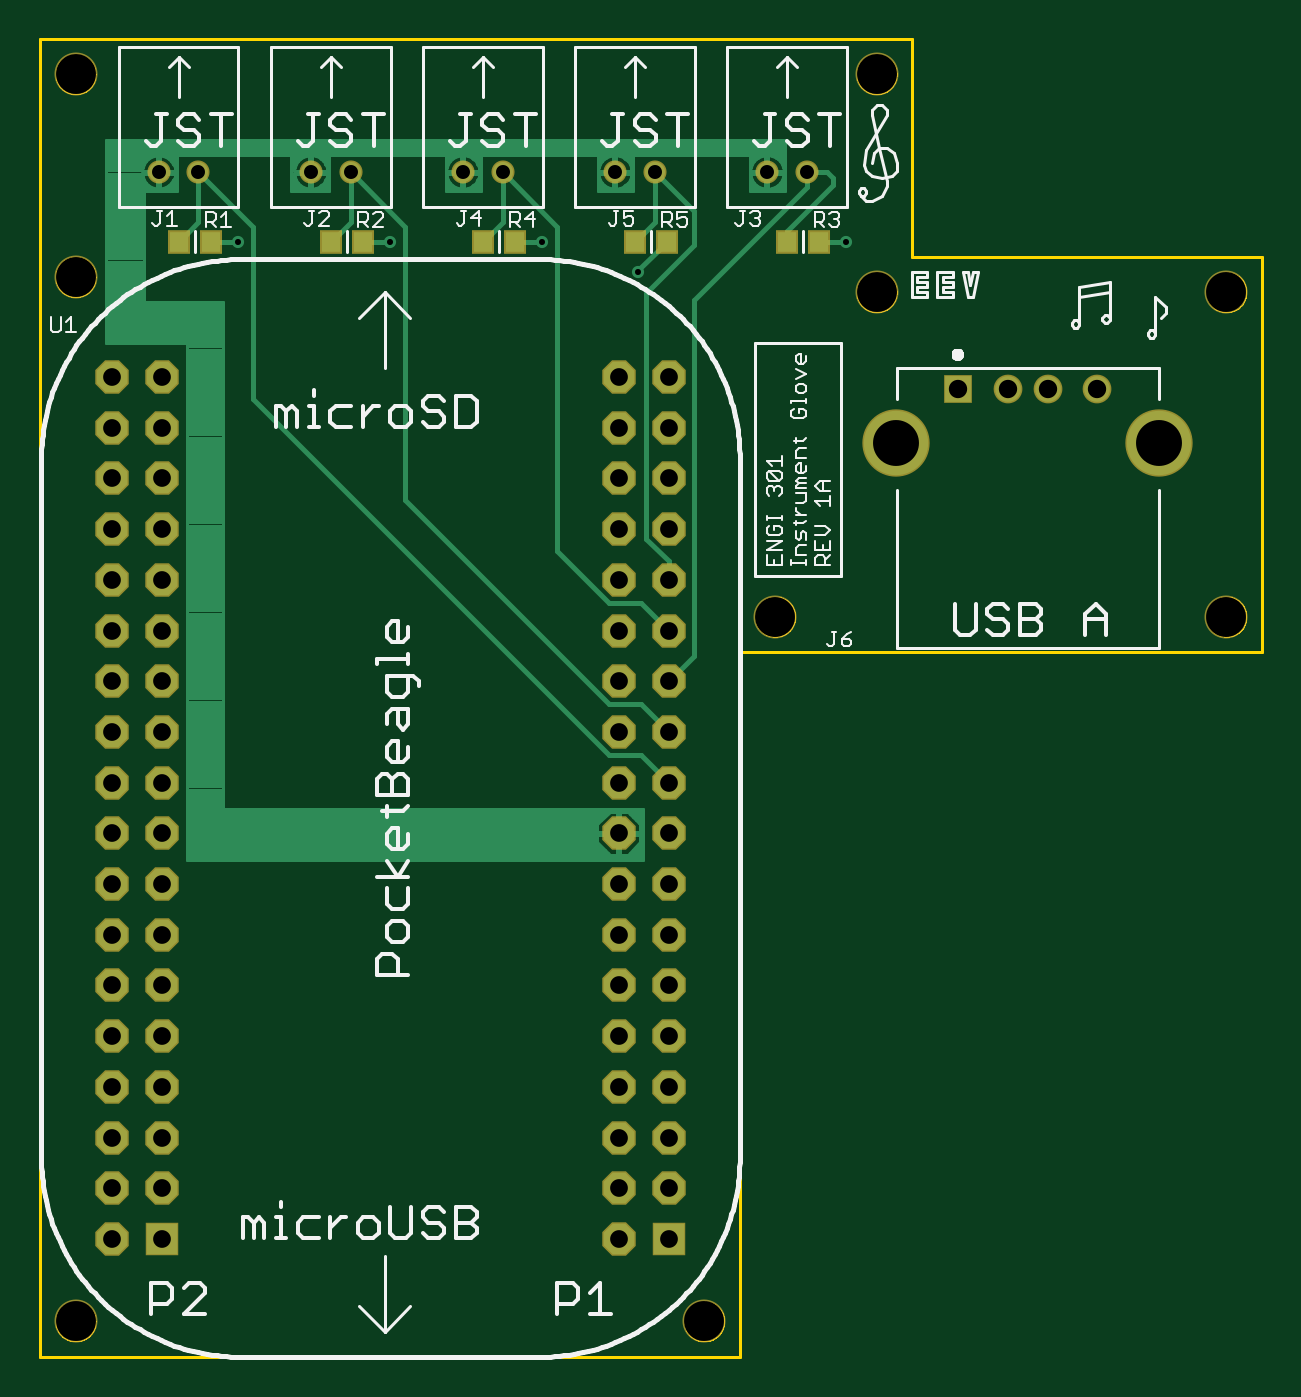
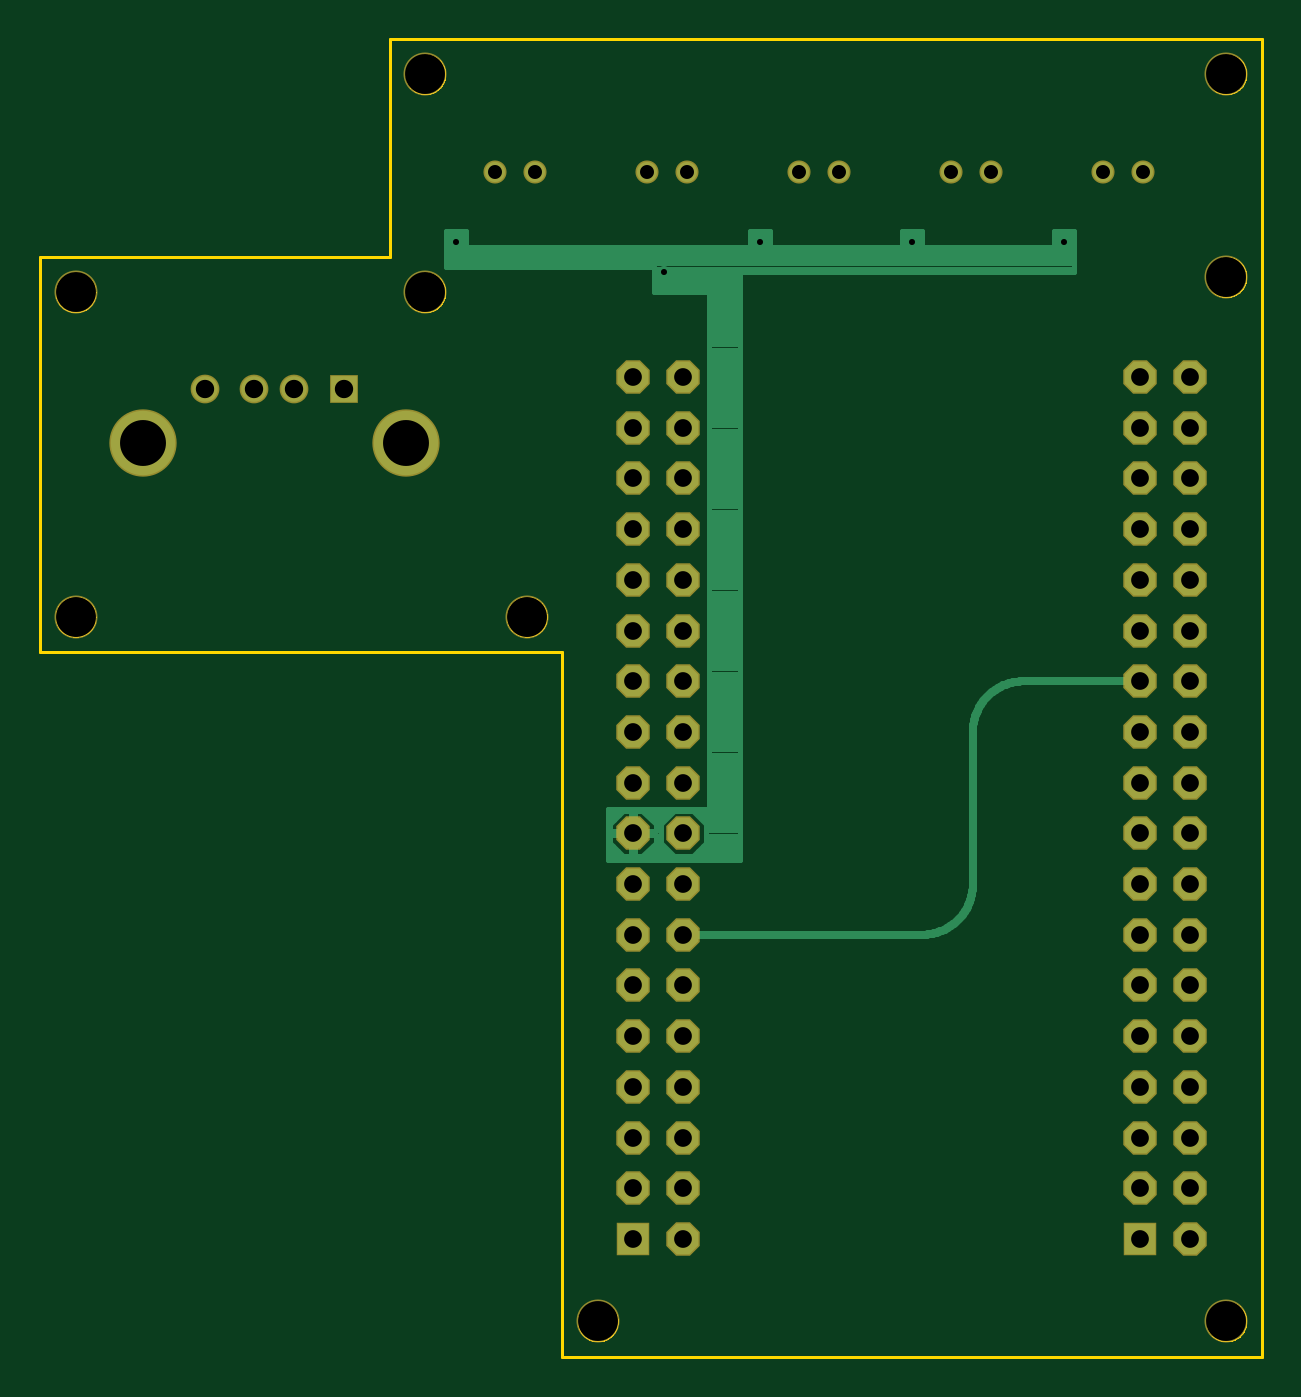
Circuit board: 8 layer files. Board 61.2 x 66.0 mm.
- outline: instrument_glove.boardoutline.boardoutline.ger (37941 bytes)
- bottom_copper: instrument_glove.bottomlayer.bottomlayer.ger (13046 bytes)
- bottom_mask: instrument_glove.bottomsoldermask.bottomsoldermask.ger (2311 bytes)
- drill: instrument_glove.drills.drills.xln (1351 bytes)
- paste: instrument_glove.tcream.tcream.ger (336 bytes)
- top_copper: instrument_glove.toplayer.toplayer.ger (27525 bytes)
- top_silk: instrument_glove.topsilkscreen.topsilkscreen.ger (30294 bytes)
- top_mask: instrument_glove.topsoldermask.topsoldermask.ger (2552 bytes)

=== outline: instrument_glove.boardoutline.boardoutline.ger (37941 bytes, source omitted) ===
=== bottom_copper: instrument_glove.bottomlayer.bottomlayer.ger (13046 bytes, source omitted) ===
=== bottom_mask: instrument_glove.bottomsoldermask.bottomsoldermask.ger ===
G75*
%MOIN*%
%OFA0B0*%
%FSLAX25Y25*%
%IPPOS*%
%LPD*%
%AMOC8*
5,1,8,0,0,1.08239X$1,22.5*
%
%ADD10C,0.08474*%
%ADD11R,0.06600X0.06600*%
%ADD12OC8,0.06600*%
%ADD13R,0.05671X0.05671*%
%ADD14C,0.05671*%
%ADD15C,0.13277*%
%ADD16C,0.04556*%
D10*
X0010300Y0012000D03*
X0134300Y0012000D03*
X0148300Y0151000D03*
X0168300Y0215000D03*
X0168300Y0258000D03*
X0237300Y0215000D03*
X0237300Y0151000D03*
X0010300Y0218000D03*
X0010300Y0258000D03*
D11*
X0027402Y0028268D03*
X0127402Y0028268D03*
D12*
X0127402Y0038268D03*
X0117402Y0038268D03*
X0117402Y0028268D03*
X0117402Y0048268D03*
X0117402Y0058268D03*
X0117402Y0068268D03*
X0117402Y0078268D03*
X0117402Y0088268D03*
X0117402Y0098268D03*
X0117402Y0108268D03*
X0117402Y0118268D03*
X0117402Y0128268D03*
X0117402Y0138268D03*
X0117402Y0148268D03*
X0117402Y0158268D03*
X0117402Y0168268D03*
X0117402Y0178268D03*
X0117402Y0188268D03*
X0117402Y0198268D03*
X0127402Y0198268D03*
X0127402Y0188268D03*
X0127402Y0178268D03*
X0127402Y0168268D03*
X0127402Y0158268D03*
X0127402Y0148268D03*
X0127402Y0138268D03*
X0127402Y0128268D03*
X0127402Y0118268D03*
X0127402Y0108268D03*
X0127402Y0098268D03*
X0127402Y0088268D03*
X0127402Y0078268D03*
X0127402Y0068268D03*
X0127402Y0058268D03*
X0127402Y0048268D03*
X0027402Y0048268D03*
X0027402Y0058268D03*
X0027402Y0068268D03*
X0027402Y0078268D03*
X0027402Y0088268D03*
X0027402Y0098268D03*
X0027402Y0108268D03*
X0027402Y0118268D03*
X0027402Y0128268D03*
X0027402Y0138268D03*
X0027402Y0148268D03*
X0027402Y0158268D03*
X0027402Y0168268D03*
X0027402Y0178268D03*
X0027402Y0188268D03*
X0027402Y0198268D03*
X0017402Y0198268D03*
X0017402Y0188268D03*
X0017402Y0178268D03*
X0017402Y0168268D03*
X0017402Y0158268D03*
X0017402Y0148268D03*
X0017402Y0138268D03*
X0017402Y0128268D03*
X0017402Y0118268D03*
X0017402Y0108268D03*
X0017402Y0098268D03*
X0017402Y0088268D03*
X0017402Y0078268D03*
X0017402Y0068268D03*
X0017402Y0058268D03*
X0017402Y0048268D03*
X0017402Y0038268D03*
X0017402Y0028268D03*
X0027402Y0038268D03*
D13*
X0184300Y0196000D03*
D14*
X0194143Y0196000D03*
X0202017Y0196000D03*
X0211859Y0196000D03*
D15*
X0223946Y0185331D03*
X0172213Y0185331D03*
D16*
X0154548Y0238701D03*
X0146674Y0238701D03*
X0124548Y0238701D03*
X0116674Y0238701D03*
X0094548Y0238701D03*
X0086674Y0238701D03*
X0064548Y0238701D03*
X0056674Y0238701D03*
X0034548Y0238701D03*
X0026674Y0238701D03*
M02*

=== drill: instrument_glove.drills.drills.xln ===
%
M48
M72
T01C0.0120
T02C0.0276
T03C0.0350
T04C0.0362
T05C0.0787
T06C0.0906
%
T01
X12130Y21900
X10230Y22500
X7230Y22500
X4230Y22500
X16230Y22500
T02
X15455Y23870
X14667Y23870
X12455Y23870
X11667Y23870
X9455Y23870
X8667Y23870
X6455Y23870
X5667Y23870
X3455Y23870
X2667Y23870
T03
X2740Y19827
X2740Y18827
X2740Y17827
X2740Y16827
X2740Y15827
X2740Y14827
X2740Y13827
X2740Y12827
X2740Y11827
X2740Y10827
X2740Y9827
X2740Y8827
X2740Y7827
X2740Y6827
X2740Y5827
X2740Y4827
X2740Y3827
X2740Y2827
X1740Y2827
X1740Y3827
X1740Y4827
X1740Y5827
X1740Y6827
X1740Y7827
X1740Y8827
X1740Y9827
X1740Y10827
X1740Y11827
X1740Y12827
X1740Y13827
X1740Y14827
X1740Y15827
X1740Y16827
X1740Y17827
X1740Y18827
X1740Y19827
X11740Y19827
X11740Y18827
X11740Y17827
X11740Y16827
X11740Y15827
X11740Y14827
X11740Y13827
X11740Y12827
X11740Y11827
X11740Y10827
X11740Y9827
X11740Y8827
X11740Y7827
X11740Y6827
X11740Y5827
X11740Y4827
X11740Y3827
X11740Y2827
X12740Y2827
X12740Y3827
X12740Y4827
X12740Y5827
X12740Y6827
X12740Y7827
X12740Y8827
X12740Y9827
X12740Y10827
X12740Y11827
X12740Y12827
X12740Y13827
X12740Y14827
X12740Y15827
X12740Y16827
X12740Y17827
X12740Y18827
X12740Y19827
T04
X18430Y19600
X19414Y19600
X20202Y19600
X21186Y19600
T05
X1030Y1200
X13430Y1200
X14830Y15100
X16830Y21500
X16830Y25800
X23730Y21500
X23730Y15100
X1030Y21800
X1030Y25800
T06
X17221Y18533
X22395Y18533
M30

=== paste: instrument_glove.tcream.tcream.ger ===
G75*
%MOIN*%
%OFA0B0*%
%FSLAX25Y25*%
%IPPOS*%
%LPD*%
%AMOC8*
5,1,8,0,0,1.08239X$1,22.5*
%
%ADD10R,0.03740X0.04060*%
D10*
X0030650Y0225000D03*
X0036950Y0225000D03*
X0060650Y0225000D03*
X0066950Y0225000D03*
X0090650Y0225000D03*
X0096950Y0225000D03*
X0120650Y0225000D03*
X0126950Y0225000D03*
X0150650Y0225000D03*
X0156950Y0225000D03*
M02*

=== top_copper: instrument_glove.toplayer.toplayer.ger (27525 bytes, source omitted) ===
=== top_silk: instrument_glove.topsilkscreen.topsilkscreen.ger (30294 bytes, source omitted) ===
=== top_mask: instrument_glove.topsoldermask.topsoldermask.ger ===
G75*
%MOIN*%
%OFA0B0*%
%FSLAX25Y25*%
%IPPOS*%
%LPD*%
%AMOC8*
5,1,8,0,0,1.08239X$1,22.5*
%
%ADD10C,0.08474*%
%ADD11R,0.06600X0.06600*%
%ADD12OC8,0.06600*%
%ADD13R,0.04340X0.04660*%
%ADD14R,0.05671X0.05671*%
%ADD15C,0.05671*%
%ADD16C,0.13277*%
%ADD17C,0.04556*%
D10*
X0010300Y0012000D03*
X0134300Y0012000D03*
X0148300Y0151000D03*
X0168300Y0215000D03*
X0168300Y0258000D03*
X0237300Y0215000D03*
X0237300Y0151000D03*
X0010300Y0218000D03*
X0010300Y0258000D03*
D11*
X0027402Y0028268D03*
X0127402Y0028268D03*
D12*
X0127402Y0038268D03*
X0117402Y0038268D03*
X0117402Y0028268D03*
X0117402Y0048268D03*
X0117402Y0058268D03*
X0117402Y0068268D03*
X0117402Y0078268D03*
X0117402Y0088268D03*
X0117402Y0098268D03*
X0117402Y0108268D03*
X0117402Y0118268D03*
X0117402Y0128268D03*
X0117402Y0138268D03*
X0117402Y0148268D03*
X0117402Y0158268D03*
X0117402Y0168268D03*
X0117402Y0178268D03*
X0117402Y0188268D03*
X0117402Y0198268D03*
X0127402Y0198268D03*
X0127402Y0188268D03*
X0127402Y0178268D03*
X0127402Y0168268D03*
X0127402Y0158268D03*
X0127402Y0148268D03*
X0127402Y0138268D03*
X0127402Y0128268D03*
X0127402Y0118268D03*
X0127402Y0108268D03*
X0127402Y0098268D03*
X0127402Y0088268D03*
X0127402Y0078268D03*
X0127402Y0068268D03*
X0127402Y0058268D03*
X0127402Y0048268D03*
X0027402Y0048268D03*
X0027402Y0058268D03*
X0027402Y0068268D03*
X0027402Y0078268D03*
X0027402Y0088268D03*
X0027402Y0098268D03*
X0027402Y0108268D03*
X0027402Y0118268D03*
X0027402Y0128268D03*
X0027402Y0138268D03*
X0027402Y0148268D03*
X0027402Y0158268D03*
X0027402Y0168268D03*
X0027402Y0178268D03*
X0027402Y0188268D03*
X0027402Y0198268D03*
X0017402Y0198268D03*
X0017402Y0188268D03*
X0017402Y0178268D03*
X0017402Y0168268D03*
X0017402Y0158268D03*
X0017402Y0148268D03*
X0017402Y0138268D03*
X0017402Y0128268D03*
X0017402Y0118268D03*
X0017402Y0108268D03*
X0017402Y0098268D03*
X0017402Y0088268D03*
X0017402Y0078268D03*
X0017402Y0068268D03*
X0017402Y0058268D03*
X0017402Y0048268D03*
X0017402Y0038268D03*
X0017402Y0028268D03*
X0027402Y0038268D03*
D13*
X0030650Y0225000D03*
X0036950Y0225000D03*
X0060650Y0225000D03*
X0066950Y0225000D03*
X0090650Y0225000D03*
X0096950Y0225000D03*
X0120650Y0225000D03*
X0126950Y0225000D03*
X0150650Y0225000D03*
X0156950Y0225000D03*
D14*
X0184300Y0196000D03*
D15*
X0194143Y0196000D03*
X0202017Y0196000D03*
X0211859Y0196000D03*
D16*
X0223946Y0185331D03*
X0172213Y0185331D03*
D17*
X0154548Y0238701D03*
X0146674Y0238701D03*
X0124548Y0238701D03*
X0116674Y0238701D03*
X0094548Y0238701D03*
X0086674Y0238701D03*
X0064548Y0238701D03*
X0056674Y0238701D03*
X0034548Y0238701D03*
X0026674Y0238701D03*
M02*

